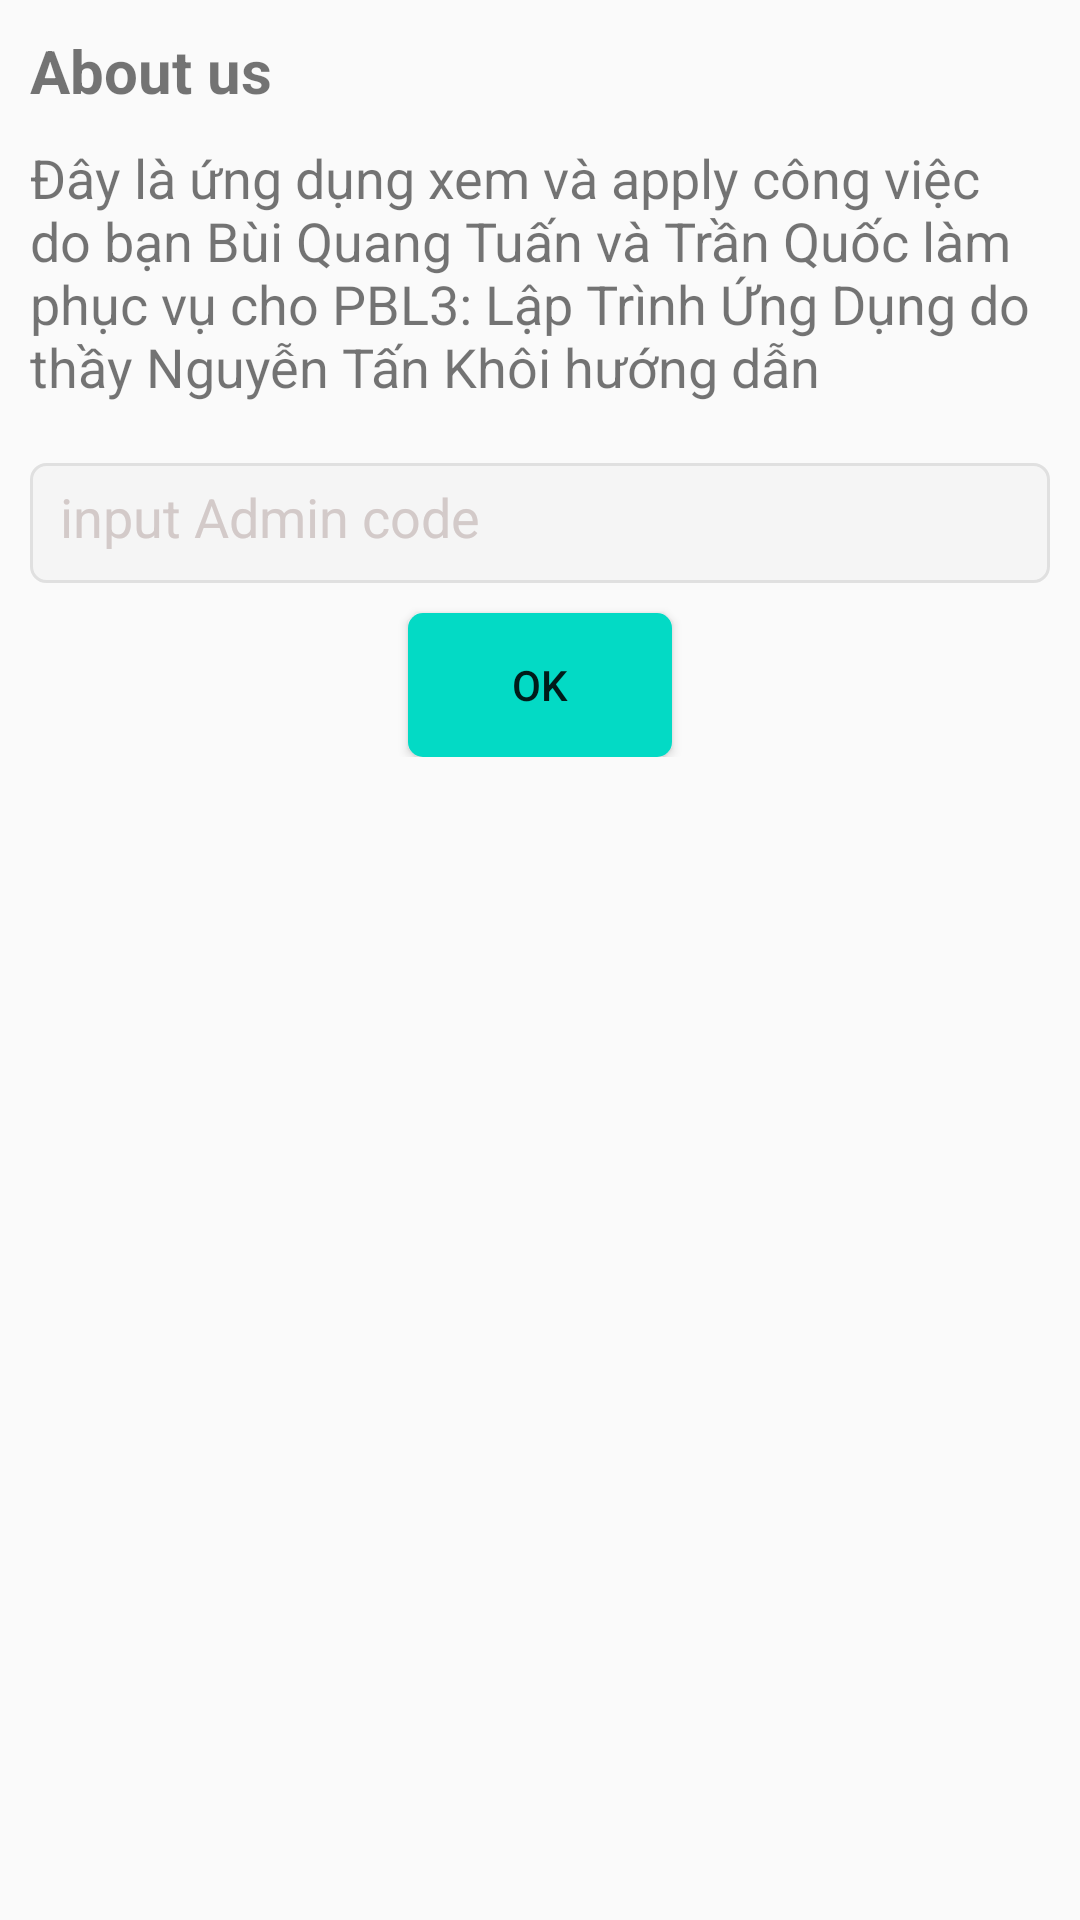

Reconstruct the res/layout file that produces this screen, plus the resources it refers to.
<!-- AndroidManifest.xml: application theme Theme.AppCompat.DayNight.NoActionBar -->
<!-- res/layout/fragment_about_us.xml -->
<?xml version="1.0" encoding="utf-8"?>
<LinearLayout xmlns:android="http://schemas.android.com/apk/res/android"
    xmlns:tools="http://schemas.android.com/tools"
    android:layout_width="match_parent"
    android:layout_height="match_parent"
    tools:context=".view.AboutUsFragment"
    android:orientation="vertical">

    
    <TextView
        android:layout_width="match_parent"
        android:layout_height="wrap_content"
        android:text="About us"
        android:textSize="20sp"
        android:textStyle="bold"
        android:padding="10dp"
        />

    <TextView
        android:paddingStart="10dp"
        android:paddingEnd="10dp"
        android:layout_width="match_parent"
        android:layout_height="wrap_content"
        android:text="@string/about_us_text"
        android:textSize="18sp"
        android:textStyle="normal"
        />
    <RelativeLayout
        android:layout_width="match_parent"
        android:layout_height="wrap_content"
        android:layout_margin="10dp">

    <EditText
        android:id="@+id/admin_code_et"
        android:layout_width="match_parent"
        android:layout_height="40dp"
        android:lines="1"
        android:background="@drawable/custom_edit_text"
        android:hint="input Admin code"
        android:padding="10dp"
        android:textColorHint="#D3CAC9"
        android:layout_marginTop="10dp"
        android:layout_marginBottom="10dp"/>

        <Button
            android:id="@+id/ok_btn"
            android:layout_width="wrap_content"
            android:layout_height="wrap_content"
            android:text="Ok"
            android:layout_below="@id/admin_code_et"
            android:layout_centerHorizontal="true"
            android:background="@drawable/custom_btn"/>

    </RelativeLayout>

</LinearLayout>
<!-- resources referenced by this layout -->
<resources>
  <!-- drawable custom_btn (drawable) -->
  <?xml version="1.0" encoding="utf-8"?>
  <shape xmlns:android="http://schemas.android.com/apk/res/android"
      android:padding="10dp"
      android:shape="rectangle" >
  
      <solid android:color="@color/teal_200" />
  
      <corners
          android:bottomLeftRadius="5dp"
          android:bottomRightRadius="5dp"
          android:topLeftRadius="5dp"
          android:topRightRadius="5dp" />
  
  </shape>
  <!-- drawable custom_edit_text (drawable) -->
  <?xml version="1.0" encoding="utf-8"?>
  <shape xmlns:android="http://schemas.android.com/apk/res/android"
      android:shape="rectangle"
      android:padding = "10dp"
      >
      <solid android:color="#f5f5f5"/>
      <corners android:radius="5dp"/>
      <stroke android:width="1dp"
          android:color="#e0e0e0"
          />
  
  
  
  </shape>
  <string name="about_us_text">Đây là ứng dụng xem và apply công việc do bạn Bùi Quang Tuấn và Trần Quốc làm phục vụ cho PBL3: Lập Trình Ứng Dụng do thầy Nguyễn Tấn Khôi hướng dẫn </string>
  <!-- not gathered from this repository: default colours our renderer supplied (Android Studio template values) -->
  <color name="teal_200">#FF03DAC5</color>
</resources>
